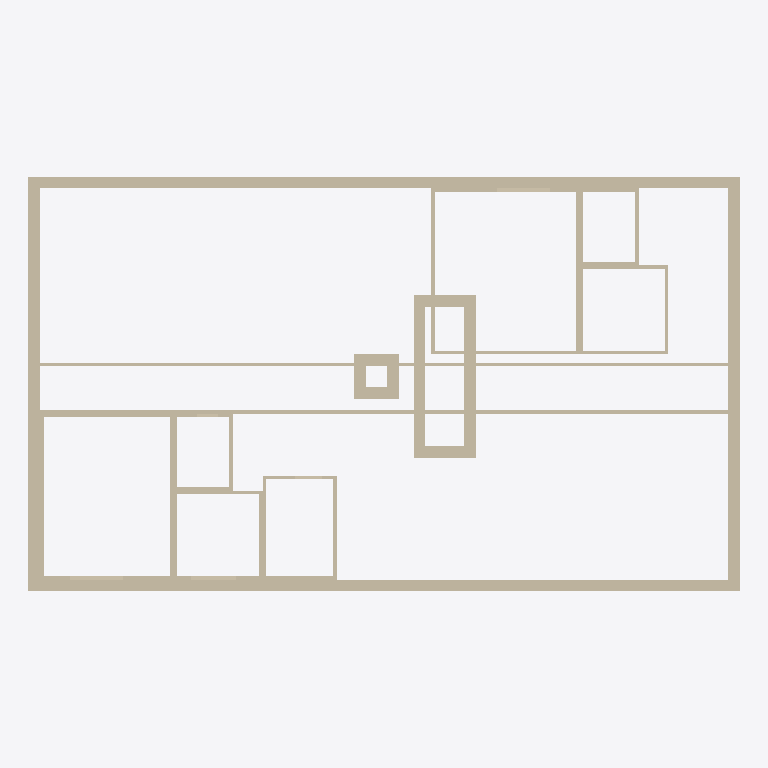
Plan cut of the same IFC building model at storey 'Этаж 2' (level 3.00 m, cut at 4.40 m), seen from above with north up, elements coloured by IFC class (only those large enough to see are counted): 52 walls (beige). Cut surfaces are drawn darker.
Extent 24.0 m × 14.0 m × 6.0 m (x, y, z). Storeys (2): Этаж 1 at 0.00 m; Этаж 2 at 3.00 m. Elements (110): 110 IfcWall.

HEADER;
FILE_DESCRIPTION(('ViewDefinition[DesignTransferView]'),'2;1');
FILE_NAME('/dev/null','2026-05-25T17:44:42+05:00',(''),(''),'IfcOpenShell 0.8.5','IfcOpenShell 0.8.5','Nobody');
FILE_SCHEMA(('IFC4'));
ENDSEC;
DATA;
#1=IFCPROJECT('3wXVSc6zL99QHem4fhBgo3',$,'plana-generated',$,$,$,$,(#10),#5);
#12=IFCSITE('2EPtUHNND5oecXZnnymqUo',$,'Site',$,$,$,$,$,$,$,$,$,$,$);
#14=IFCBUILDING('1EkC_Ls7rCHvkUIQC5oqaD',$,'Building 1',$,$,$,$,$,$,$,$,$);
#16=IFCBUILDINGSTOREY('2CFrX3xYL86Qfoc2ooa9d7',$,'Этаж 1',$,$,#22,$,$,$,0.0);
#1643=IFCBUILDINGSTOREY('2lTZvStNv9muJ0vsfSm501',$,'Этаж 2',$,$,#1648,$,$,$,3.0);
#1668=IFCWALL('2C$WyvLYHEfRHcx4tca_2K',$,'W-2-1',$,$,#2792,#1684,$,$);
#1702=IFCWALL('2r1AdCFIPE39bCQOFTQ50R',$,'W-2-3',$,$,#2967,#1718,$,$);
#1685=IFCWALL('1h2hUR9OXCZh$Zj$Z9vhCx',$,'W-2-2',$,$,#2867,#1701,$,$);
#1719=IFCWALL('1F9omXSu9AXeKa$DL75t5s',$,'W-2-4',$,$,#2747,#1735,$,$);
#1891=IFCWALL('2VfITFfPr8LP_PMf3G9VwW',$,'Corr-2-1-S',$,$,#2992,#1907,$,$);
#1821=IFCWALL('3_wWS5hCXB_O3giUPCfUQq',$,'Core-2-1-2-E',$,$,#2962,#1837,$,$);
#1908=IFCWALL('0cavbdmsT3Ze$5FRRu3rsq',$,'Corr-2-1-N',$,$,#2812,#1924,$,$);
#1855=IFCWALL('09D24DnnTFN8jWxfj3MdaD',$,'Core-2-1-2-W',$,$,#2797,#1871,$,$);
#2460=IFCWALL('2hm8$X5db8veaVjyt5vF3N',$,'Room-2-1-2-1-E-post',$,$,#2877,#2476,$,$);
#2012=IFCWALL('1W9xXdNhHB2e4fgsiPsVu0',$,'Room-2-1-1-1-E-post',$,$,#3012,#2028,$,$);
#2046=IFCWALL('1DJGGH6DjDGu0AYMwd9OZ8',$,'Room-2-1-1-1-W-post',$,$,#2907,#2062,$,$);
#2564=IFCWALL('0zUA3I5CX6T9zZfVfsk7C0',$,'Room-2-1-2-1-W-post',$,$,#2777,#2580,$,$);
#1804=IFCWALL('2W9OA07fHCkB4gntPAnmpB',$,'Core-2-1-2-S',$,$,#2902,#1820,$,$);
#1736=IFCWALL('10H2YqQjf34AIKOlRInZ5S',$,'Core-2-1-1-S',$,$,#2837,#1752,$,$);
#1770=IFCWALL('0gDRS40zn3VhRdU1pOeda3',$,'Core-2-1-1-N',$,$,#3007,#1786,$,$);
#1838=IFCWALL('0WYYRrGXb5kPZuuRSvRMGm',$,'Core-2-1-2-N',$,$,#2722,#1854,$,$);
#2029=IFCWALL('1CKdBOK7XCzBXu0g61EOk8',$,'Room-2-1-1-1-N-post',$,$,#2822,#2045,$,$);
#2443=IFCWALL('173GFH91P5ReegU7MAwiKH',$,'Room-2-1-2-1-S-post',$,$,#2742,#2459,$,$);
#2218=IFCWALL('14UNYLnkP5pgrOhUqPg2h0',$,'Room-2-1-1-3-E-post',$,$,#2832,#2234,$,$);
#2615=IFCWALL('1UllAAb5HB1RhdwIFchOUf',$,'Room-2-1-2-2-N-post',$,$,#3022,#2631,$,$);
#2150=IFCWALL('2eTUHVfy19EOUlzki_3HuJ',$,'Room-2-1-1-2-E-post',$,$,#2817,#2166,$,$);
#2201=IFCWALL('25k7sJH3b87xJo26PRctIZ',$,'Room-2-1-1-3-S-post',$,$,#2737,#2217,$,$);
#2305=IFCWALL('0eo1uAzAT8GA_VVMLTRA8s',$,'Room-2-1-1-3-W-post',$,$,#2977,#2321,$,$);
#2339=IFCWALL('1my$Ztl0zEzPsUsN7U3y6v',$,'Room-2-1-1-4-E-post',$,$,#2847,#2355,$,$);
#2666=IFCWALL('3Uijl3o_95mgZFLNI_OOF0',$,'Room-2-1-2-3-E-post',$,$,#2802,#2682,$,$);
#2581=IFCWALL('2M2iE2EzHEPRn$wEyoUaGZ',$,'Room-2-1-2-2-S-post',$,$,#2882,#2597,$,$);
#2167=IFCWALL('0UpTnfmXj9wQqpZH0AhK4F',$,'Room-2-1-1-2-N-post',$,$,#2892,#2183,$,$);
#1787=IFCWALL('1cmQFMC$r9aP7aq5DwnSL1',$,'Core-2-1-1-W',$,$,#2787,#1803,$,$);
#1753=IFCWALL('08j5di7ef98PhR0RRxGLKS',$,'Core-2-1-1-E',$,$,#2922,#1769,$,$);
#2547=IFCWALL('2MtxTMq0bDBPy4FX2opIrw',$,'Room-2-1-2-1-N-post',$,$,#3017,#2563,$,$);
#2184=IFCWALL('1aOM1gd4j6aPrhkvwam4pO',$,'Room-2-1-1-2-W-post',$,$,#2952,#2200,$,$);
#2598=IFCWALL('0TDhEbfvLDlOu3JAucxRRi',$,'Room-2-1-2-2-E-post',$,$,#2942,#2614,$,$);
#2632=IFCWALL('3bmdk4pmX72x9A$0cBYGGf',$,'Room-2-1-2-2-W-post',$,$,#2782,#2648,$,$);
#2322=IFCWALL('1U9rvXMuf6fgpXlBO16Vp1',$,'Room-2-1-1-4-S-post',$,$,#2757,#2338,$,$);
#2683=IFCWALL('30k2PQDYz6d9iQ_bWNqGCg',$,'Room-2-1-2-3-N-post',$,$,#2727,#2699,$,$);
#1942=IFCWALL('3DKHv84bn1gueEx4d1MyFF',$,'Room-2-1-1-1-S-sill0',$,$,#2947,#1958,$,$);
#2494=IFCWALL('0_g9OJgPr2A887HqwzQTCm',$,'Room-2-1-2-1-N-sill0',$,$,#3002,#2510,$,$);
#2426=IFCWALL('1_F_HTwAT3Huc4$SJ7KxCJ',$,'Room-2-1-1-4-W-post',$,$,#2957,#2442,$,$);
#2700=IFCWALL('376BCYtpHEkww5e$EBM14s',$,'Room-2-1-2-3-W-post',$,$,#2827,#2716,$,$);
#1995=IFCWALL('1bYVNHCPHBiuMN37bgHNgL',$,'Room-2-1-1-1-S-post',$,$,#2927,#2011,$,$);
#2080=IFCWALL('3mz62yL6rD$f2mmIVTg_6V',$,'Room-2-1-1-2-S-sill0',$,$,#2752,#2096,$,$);
#2649=IFCWALL('12micXbuL7vAuJbFTQ5gKA',$,'Room-2-1-2-3-S-post',$,$,#2852,#2665,$,$);
#1925=IFCWALL('2pm$a9RurFtfnxXkmIwZH7',$,'Room-2-1-1-1-S-pre0',$,$,#2887,#1941,$,$);
#2133=IFCWALL('2uzv1_Rr93IvqHXzx9agsu',$,'Room-2-1-1-2-S-post',$,$,#3027,#2149,$,$);
#2477=IFCWALL('27ROTcze9AHAA0UwJUAIQf',$,'Room-2-1-2-1-N-pre0',$,$,#2937,#2493,$,$);
#2288=IFCWALL('3oAB4fD4b7Hwzn3o2$4FBj',$,'Room-2-1-1-3-N-post',$,$,#2912,#2304,$,$);
#626=IFCWALL('3MsZ28IFvDsBkTVE0DoPIU',$,'Room-1-1-1-3-N-lin0',$,$,#1311,#642,$,$);
#2409=IFCWALL('0_kzqeLhL4nA6rjG0QTvuu',$,'Room-2-1-1-4-N-post',$,$,#2897,#2425,$,$);
#2063=IFCWALL('1CsLIKM1v4KePxNgoONbuq',$,'Room-2-1-1-2-S-pre0',$,$,#2972,#2079,$,$);
#747=IFCWALL('2n$ozWv1D3CBrAMsIRBi$F',$,'Room-1-1-1-4-N-lin0',$,$,#1316,#763,$,$);
#2235=IFCWALL('1WgSvQZVH14f0O0SUif15r',$,'Room-2-1-1-3-N-pre0',$,$,#2917,#2251,$,$);
#2356=IFCWALL('3XzqkxXvPFf9n1o7mFZnDD',$,'Room-2-1-1-4-N-pre0',$,$,#2932,#2372,$,$);
ENDSEC;
